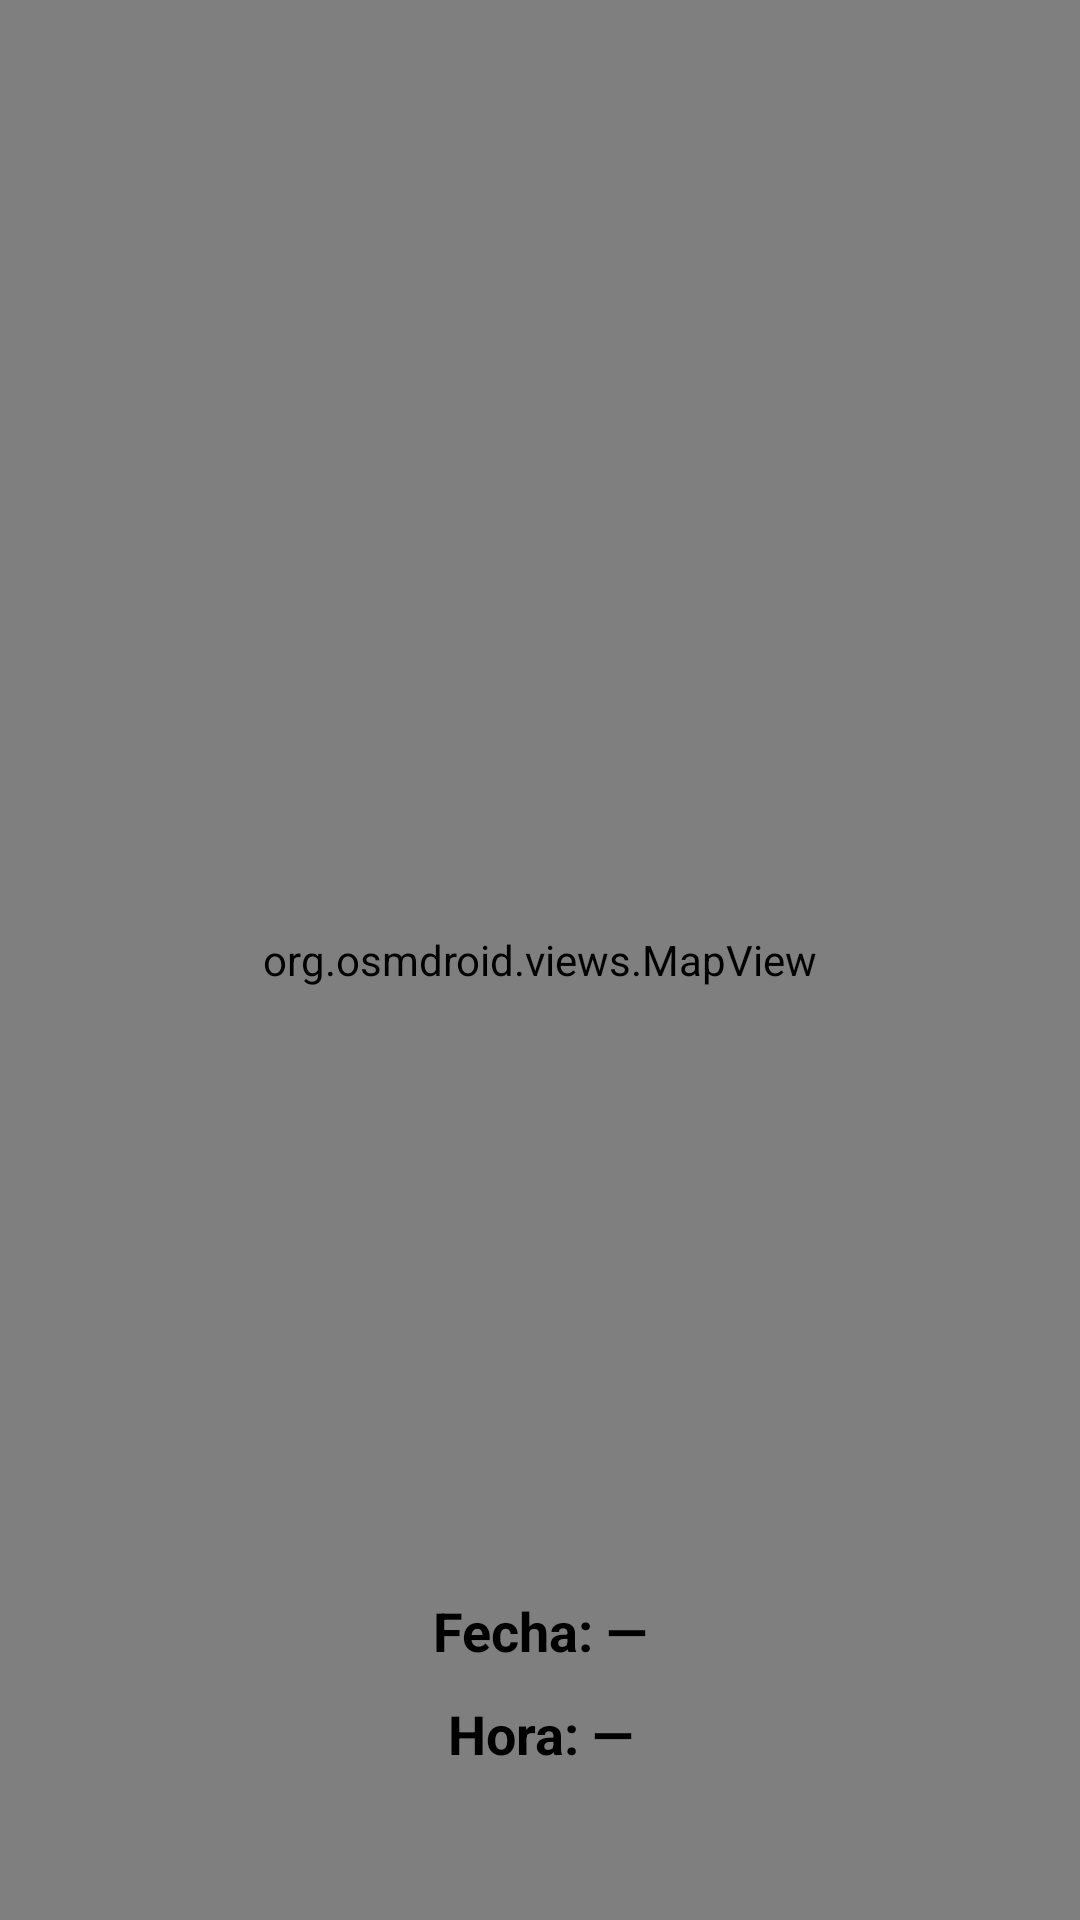

Write the Android layout XML for this screen, with the resource values it uses.
<!-- AndroidManifest.xml: application theme Theme.Sentinela -->
<!-- res/layout/activity_emergency_detail.xml -->
<?xml version="1.0" encoding="utf-8"?>
<FrameLayout xmlns:android="http://schemas.android.com/apk/res/android"
    android:layout_width="match_parent"
    android:layout_height="match_parent"
    android:background="@color/white">

    <org.osmdroid.views.MapView
        android:id="@+id/mapMapView"
        android:layout_width="match_parent"
        android:layout_height="match_parent" />

    <LinearLayout
        android:layout_width="match_parent"
        android:layout_height="wrap_content"
        android:layout_gravity="bottom"
        android:layout_marginBottom="50dp"
        android:orientation="vertical">

        <TextView
            android:id="@+id/dayLabel"
            android:layout_width="match_parent"
            android:layout_height="wrap_content"
            android:gravity="center"
            android:text="Fecha: —"
            android:textColor="@color/label"
            android:textSize="18sp"
            android:textStyle="bold" />

        <TextView
            android:id="@+id/scheduleLabel"
            android:layout_width="match_parent"
            android:layout_height="wrap_content"
            android:layout_marginTop="10dp"
            android:gravity="center"
            android:text="Hora: —"
            android:textColor="@color/label"
            android:textSize="18sp"
            android:textStyle="bold" />
    </LinearLayout>
</FrameLayout>
<!-- resources referenced by this layout -->
<resources>
  <color name="label">#000000</color>
  <color name="white">#FFFFFF</color>
  <style name="Theme.Sentinela" parent="Theme.Material3.Light.NoActionBar">
          <item name="colorPrimary">@color/sentinela_green</item>
          <item name="colorOnPrimary">@color/white</item>
          <item name="colorSecondary">@color/sentinela_dark_green</item>
          <item name="android:windowBackground">@color/white</item>
          <item name="android:statusBarColor">@color/white</item>
          <item name="android:windowLightStatusBar">true</item>
          <item name="android:navigationBarColor">@color/white</item>
      </style>
  <color name="sentinela_green">#10B981</color>
  <color name="sentinela_dark_green">#064E3B</color>
</resources>
